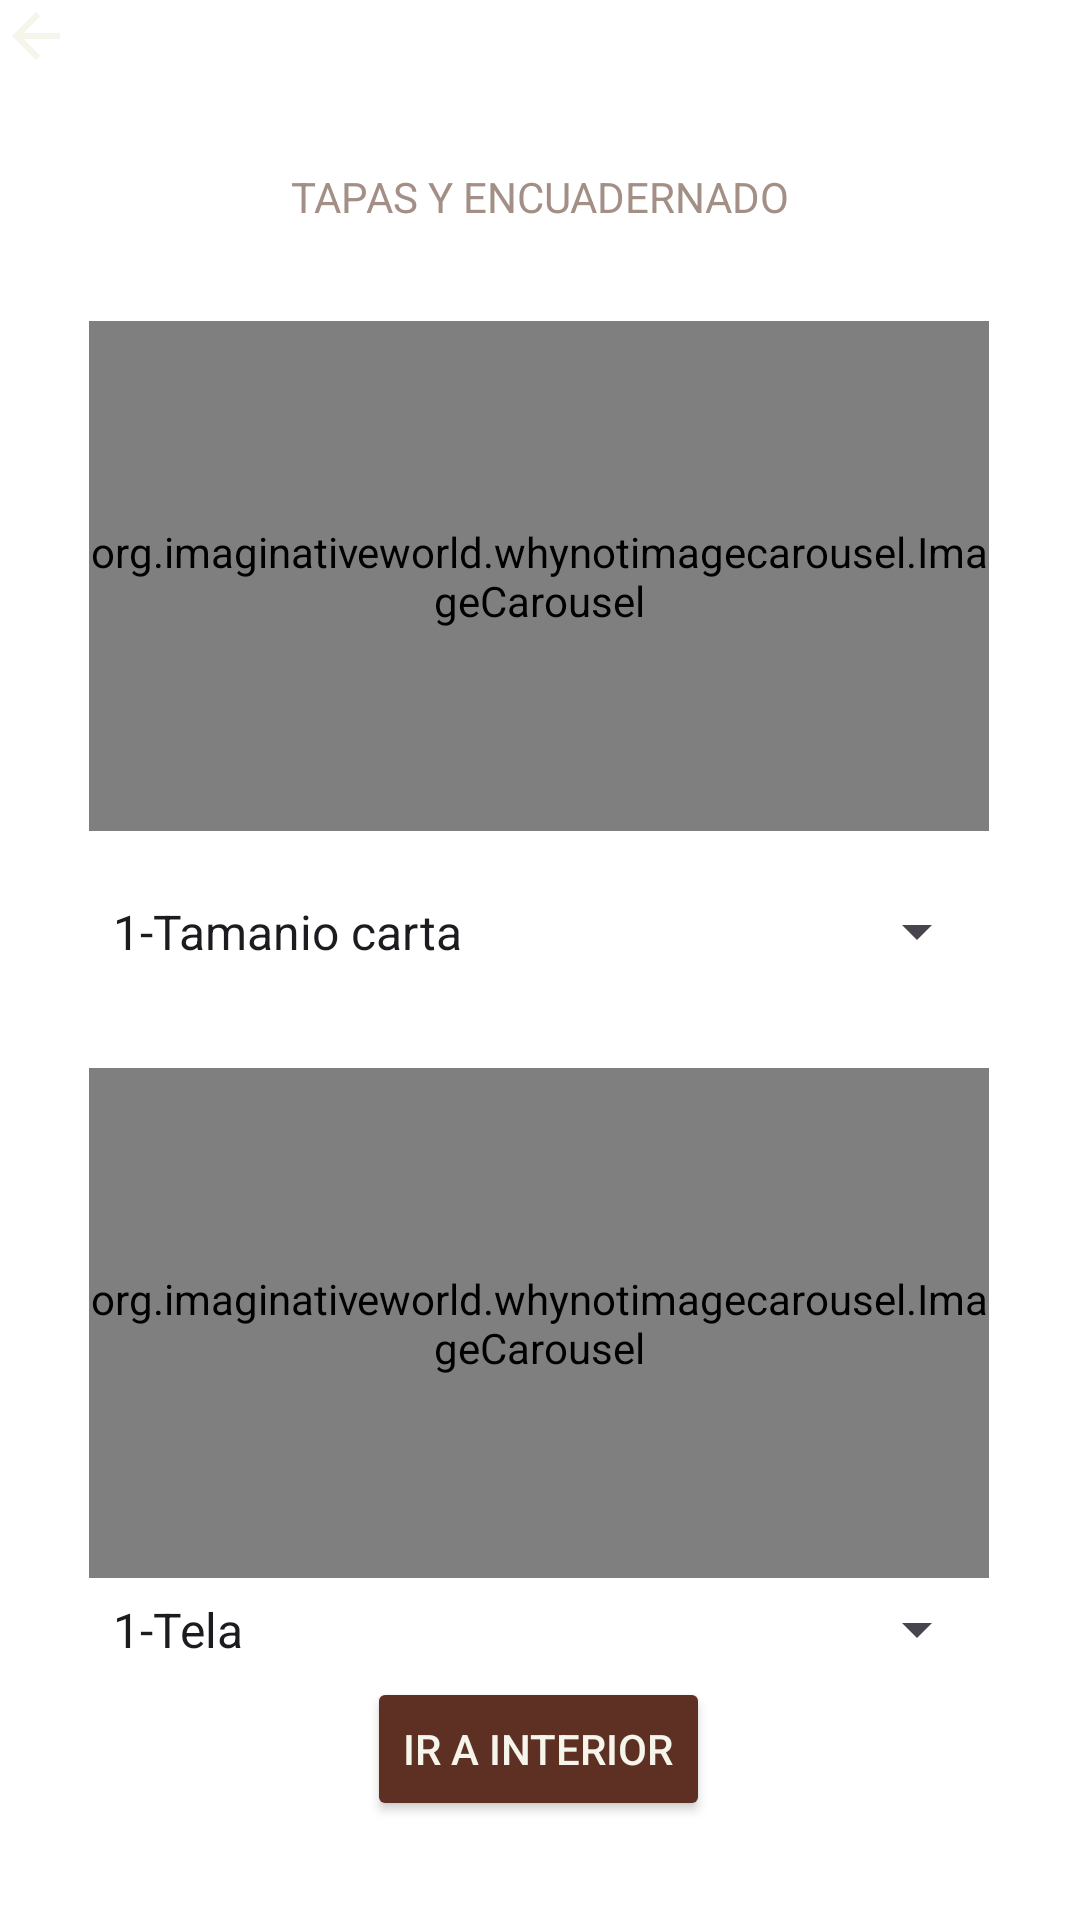

Android layout source for this screen:
<!-- AndroidManifest.xml: application theme Theme.AlunethProyect -->
<!-- res/layout/activity_tipo_exterior7.xml -->
<?xml version="1.0" encoding="utf-8"?>
<androidx.constraintlayout.widget.ConstraintLayout xmlns:android="http://schemas.android.com/apk/res/android"
    xmlns:app="http://schemas.android.com/apk/res-auto"
    xmlns:tools="http://schemas.android.com/tools"
    android:id="@+id/btn_provisionalAdmin"
    android:layout_width="match_parent"
    android:layout_height="match_parent"
    android:background="@color/white"
    tools:context=".TipoExterior_7">


    <ImageButton
        android:id="@+id/imgbtn_BackEncuadernado"
        android:background="@android:color/transparent"
        android:layout_width="wrap_content"
        android:layout_height="wrap_content"
        app:srcCompat="@drawable/ic_back_activity"
        tools:layout_editor_absoluteX="19dp"
        tools:layout_editor_absoluteY="20dp" />


    <TextView
        android:id="@+id/textView19"
        android:layout_width="wrap_content"
        android:layout_height="wrap_content"
        android:layout_marginTop="56dp"
        android:text="TAPAS Y ENCUADERNADO"
        android:textColor="@color/latte_primary"
        app:layout_constraintEnd_toEndOf="parent"
        app:layout_constraintStart_toStartOf="parent"
        app:layout_constraintTop_toTopOf="parent" />


    <Button
        android:id="@+id/btn_IrInterior"
        android:layout_width="wrap_content"
        android:layout_height="wrap_content"
        android:onClick="irTapasInterior"
        android:text="Ir a interior"
        android:textColor="@color/white_beige_background"
        android:backgroundTint="@color/brownie"
        app:layout_constraintBottom_toBottomOf="parent"
        app:layout_constraintEnd_toEndOf="parent"
        app:layout_constraintHorizontal_bias="0.498"
        app:layout_constraintStart_toStartOf="parent"
        app:layout_constraintTop_toTopOf="parent"
        app:layout_constraintVertical_bias="0.944" />

    <org.imaginativeworld.whynotimagecarousel.ImageCarousel
        android:id="@+id/imgcarru_Tamanio"
        android:layout_width="300dp"
        android:layout_height="170dp"
        android:layout_marginTop="32dp"
        app:layout_constraintEnd_toEndOf="parent"
        app:layout_constraintHorizontal_bias="0.495"
        app:layout_constraintStart_toStartOf="parent"
        app:layout_constraintTop_toBottomOf="@+id/textView19" />

    <Spinner
        android:id="@+id/spn_Tamanio"
        android:layout_width="300dp"
        android:layout_height="35dp"
        android:layout_marginTop="16dp"
        android:entries="@array/tipos_tamanio"
        android:textColor="@color/latte_primary"
        app:layout_constraintEnd_toEndOf="parent"
        app:layout_constraintHorizontal_bias="0.495"
        app:layout_constraintStart_toStartOf="parent"
        app:layout_constraintTop_toBottomOf="@+id/imgcarru_Tamanio" />

    <org.imaginativeworld.whynotimagecarousel.ImageCarousel
        android:id="@+id/imgcarru_Forro"
        android:layout_width="300dp"
        android:layout_height="170dp"
        android:layout_marginTop="28dp"
        app:layout_constraintEnd_toEndOf="parent"
        app:layout_constraintHorizontal_bias="0.495"
        app:layout_constraintStart_toStartOf="parent"
        app:layout_constraintTop_toBottomOf="@+id/spn_Tamanio" />

    <Spinner
        android:id="@+id/spn_Forro"
        android:layout_width="300dp"
        android:layout_height="35dp"
        android:entries="@array/tipos_forro"
        android:textColor="@color/latte_primary"
        app:layout_constraintBottom_toTopOf="@+id/btn_IrInterior"
        app:layout_constraintEnd_toEndOf="parent"
        app:layout_constraintHorizontal_bias="0.495"
        app:layout_constraintStart_toStartOf="parent"
        app:layout_constraintTop_toBottomOf="@+id/imgcarru_Forro"
        app:layout_constraintVertical_bias="0.189" />

</androidx.constraintlayout.widget.ConstraintLayout>
<!-- resources referenced by this layout -->
<resources>
  <string-array name="tipos_forro">
          <item>1-Tela</item>
          <item>2-Cuerina (plantilla)</item>
          <item>3-Aguayo</item>
          <item>4-Cuerina</item>
      </string-array>
  <string-array name="tipos_tamanio">
          <item>1-Tamanio carta</item>
          <item>2-Tamanio mitad oficio</item>
          <item>3-Tamanio mitad carta</item>
          <item>4-Tamanio 1/4 oficio</item>
          <item>5-Tamanio 1/4 carta</item>
      </string-array>
  <color name="brownie">#5E3023</color>
  <color name="latte_primary">#A38F85</color>
  <color name="white">#FFFFFFFF</color>
  <color name="white_beige_background">#F6F5EC</color>
  <!-- drawable ic_back_activity (drawable) -->
  <vector xmlns:android="http://schemas.android.com/apk/res/android" android:autoMirrored="true" android:height="24dp" android:tint="@color/white_beige_background" android:viewportHeight="24" android:viewportWidth="24" android:width="24dp">
        
      <path android:fillColor="@android:color/white" android:pathData="M20,11H7.83l5.59,-5.59L12,4l-8,8 8,8 1.41,-1.41L7.83,13H20v-2z"/>
      
  </vector>
  <style name="Theme.AlunethProyect" parent="Base.Theme.AlunethProyect" />
  <style name="Base.Theme.AlunethProyect" parent="Theme.Material3.DayNight.NoActionBar">
          
          
  
          <item name="android:statusBarColor">@android:color/transparent</item>
      </style>
</resources>
